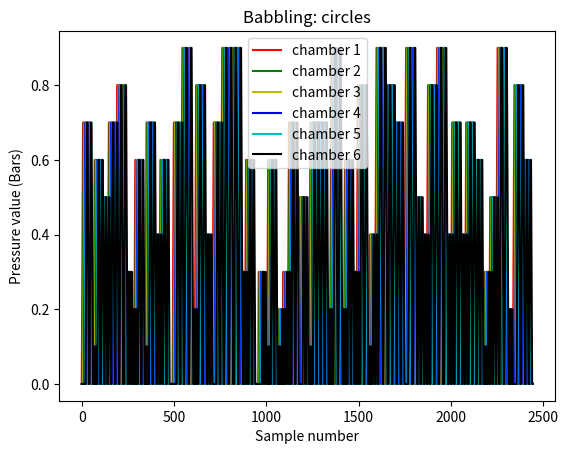

Python code for this plot:
# BABBLING CIRCLES

import numpy as np
from matplotlib import pyplot as plt
from random import randint

step = 16

data = []
delay = 4


# for v in range(1, len(values)):  # each time a different max pressure is reached
#     for t in range(1):  # repeat the circle of same radius 1 times
#         for i in range(v+1):
#             data.append(values[i])
#         for i in range(delay):
#             data.append(values[v])
#         for i in range(v):
#             data.append(values[v-i])
#         for i in range(delay):
#             data.append(values[0])
# for v in range(len(values)-2, 0, -1):  # inverse procedure
#     for t in range(1):  # repeat the circle of same radius 1 times
#         for i in range(v+1):
#             data.append(values[i])
#         for i in range(delay):
#             data.append(values[v])
#         for i in range(v):
#             data.append(values[v-i])
#         for i in range(delay):
#             data.append(values[0])

for v in range(70):  # repeat many times a random choice of height
    max_val = randint(1, 160)
    vals = np.arange(0, max_val, step)

    for t in range(2):  # repeat the circle of same radius 2 times
        for i in range(len(vals)-1):
            data.append(vals[i])
        for i in range(delay):
            data.append(vals[-1])
        for i in range(len(vals)-1, 0, -1):
            data.append(vals[i])
        for i in range(delay):
            data.append(vals[0])

for i in range(5*delay):
    data.append(0.0)

array_all = np.zeros((len(data), 6))
array_all[:, 0] = np.array(data)
for chamb in range(5):
    data_trasl = []
    delay_chamb = (chamb+1)*delay
    for i in range(delay_chamb):
        data_trasl.append(0)
    for i in range(len(data)-delay_chamb):
        data_trasl.append(data[i])
    array_all[:, chamb+1] = np.array(data_trasl)


fig, axs = plt.subplots()
axs.plot(array_all[:, 0]/160, 'r', label='chamber 1')
axs.plot(array_all[:, 1]/160, 'g', label='chamber 2')
axs.plot(array_all[:, 2]/160, 'y', label='chamber 3')
axs.plot(array_all[:, 3]/160, 'b', label='chamber 4')
axs.plot(array_all[:, 4]/160, 'c', label='chamber 5')
axs.plot(array_all[:, 5]/160, 'k', label='chamber 6')
plt.xlabel('Sample number')
plt.ylabel('Pressure value (Bars)')
plt.legend()
plt.title('Babbling: circles')
plt.show()

########################################################################################################################
# SAVE DATA INTO FILE
# clockwise = [1, 5, 2, 6, 3, 4]  # the order in which I want to activate the chambers to achieve a circle motion
# counterclockwise = [1, 4, 3, 6, 2, 5]  # the order in which I want to activate the chambers to achieve a circle motion
#
# rev = 0
# file_wname = 'DataFolder/circles_' + str(rev) + '.txt'
# with open(file_wname, 'w') as f:
#     for d in range(array_all.shape[0]):
#         if d < array_all.shape[0]/2:
#             f.write(str([d, array_all[d, 0], array_all[d, 2], array_all[d, 4],
#                          array_all[d, 5], (array_all[d, 1]/160)*52, array_all[d, 3]]).strip('[]'))
#             f.write('\n')
#         else:
#             f.write(str([d, array_all[d, 0], array_all[d, 4], array_all[d, 2],
#                          array_all[d, 1], (array_all[d, 5] / 160) * 52, array_all[d, 3]]).strip('[]'))
#             f.write('\n')
